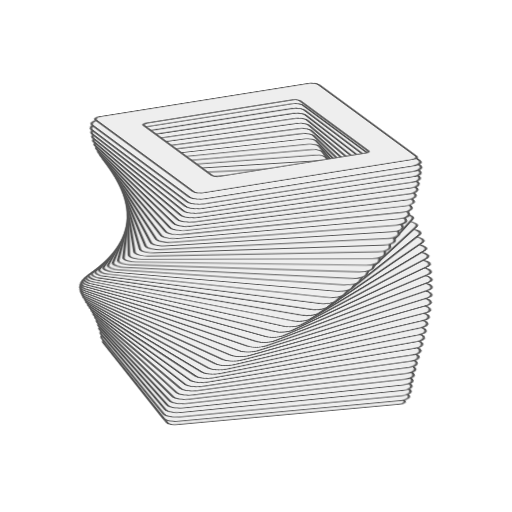
t = 0.00 s
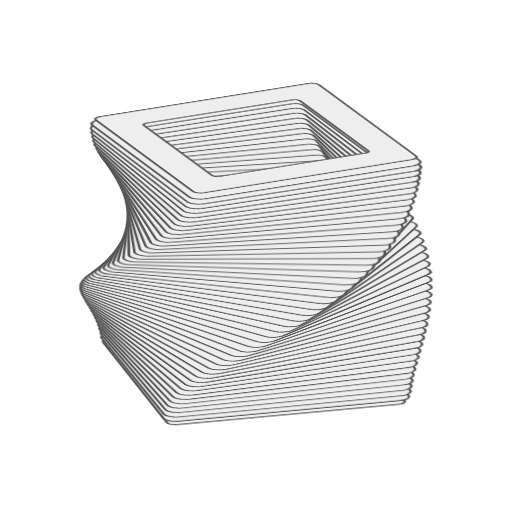
t = 1.25 s
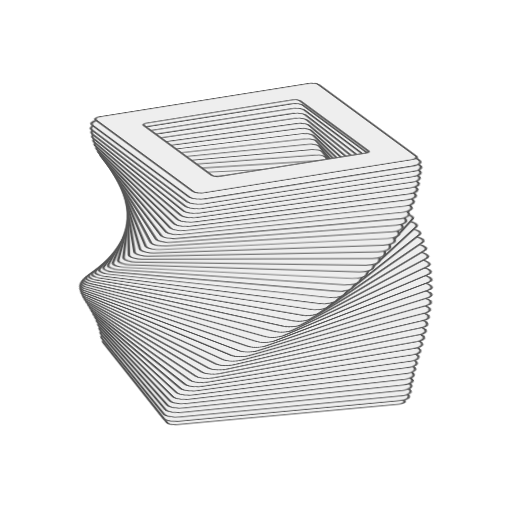
t = 2.50 s
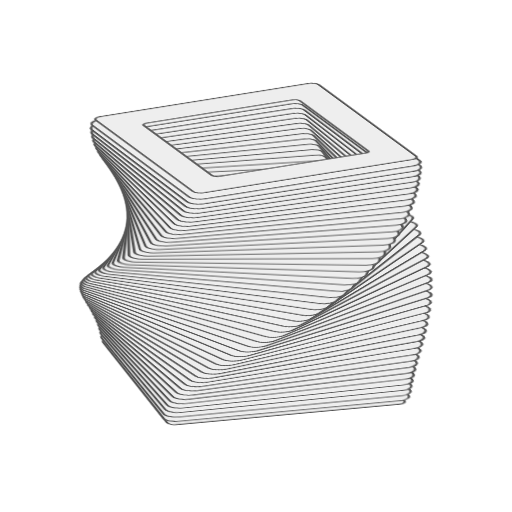
t = 3.75 s

The animated SVG that drew these frames (rendered in a browser with its animation timeline set to each time). Animation: 2 CSS @keyframes rules; one cycle of 5.00 s, repeats indefinitely.

<?xml version="1.0" encoding="utf-8"?>
<svg version="1.1" viewBox="0 0 200 200" xmlns="http://www.w3.org/2000/svg" xmlns:cc="http://creativecommons.org/ns#" xmlns:dc="http://purl.org/dc/elements/1.1/" xmlns:rdf="http://www.w3.org/1999/02/22-rdf-syntax-ns#" xmlns:svg="http://www.w3.org/2000/svg" xmlns:xlink="http://www.w3.org/1999/xlink">
  <title>Animated Twisted Block</title>
  <metadata>
    <rdf:RDF>
      <cc:Work rdf:About="">
        <dc:format>image/svg+xml</dc:format>
        <dc:title>Animated Rotating 3D object</dc:title>
        <dc:creator>
          <cc:Agent>
            <dc:title>Jarda</dc:title>
          </cc:Agent>
        </dc:creator>
        <cc:license rdf:resource="http://creativecommons.org/licenses/by-sa/4.0/"/>
        <dc:subject>
          <rdf:Bag>
            <rdf:li>3D</rdf:li>
            <rdf:li>animated</rdf:li>
            <rdf:li>box</rdf:li>
            <rdf:li>cube</rdf:li>
            <rdf:li>object</rdf:li>
            <rdf:li>rotating</rdf:li>
            <rdf:li>twisted</rdf:li>
            <rdf:li>volumetric</rdf:li>
          </rdf:Bag>
        </dc:subject>
        <dc:description>Animated Rotating 3D object</dc:description>
      </cc:Work>
    </rdf:RDF>
  </metadata>
  <defs id="animation_styles">
    <style type="text/css">
      @keyframes rotate360 {
        from { transform: rotate(0deg); }
        to   { transform: rotate(360deg); }
      }
      @-moz-keyframes rotate360 {
        from { -moz-transform: rotate(0deg); }
        to   { -moz-transform: rotate(360deg); }
      }
      @-webkit-keyframes rotate360 {
        from { -webkit-transform: rotate(0deg); }
        to   { -webkit-transform: rotate(360deg); }
      }

      .rotate_vert {
         animation: rotate360 5s linear infinite;
        -moz-animation: rotate360 5s linear infinite;
        -webkit-animation: rotate360 5s linear infinite;
      }

      .object3D { stroke: #555555; fill: #eeeeee ; stroke-width: 1 }
    </style>
  </defs>
  <defs id="slices">
    <path d="M -48 -45 L -48 45 c 0 2.12132 2.12132 3 3 3 L 45 48 c 2.12132 0 3 -2.12132 3 -3 L 48 -45 c 0 -2.12132 -2.12132 -3 -3 -3 L -45 -48 c -2.12132 0 -3 2.12132 -3 3 z M 33.6 -31.5 L 33.6 31.5 c 0 1.48492 -1.48492 2.1 -2.1 2.1 L -31.5 33.6 c -1.48492 0 -2.1 -1.48492 -2.1 -2.1 L -33.6 -31.5 c 0 -1.48492 1.48492 -2.1 2.1 -2.1 L 31.5 -33.6 c 1.48492 0 2.1 1.48492 2.1 2.1 z" id="slice1" transform="rotate (25)"/>
    <path d="M -49.5826 -45 L -49.5826 45 c 0 3.24037 3.24037 4.58258 4.58258 4.58258 L 45 49.5826 c 3.24037 0 4.58258 -3.24037 4.58258 -4.58258 L 49.5826 -45 c 0 -3.24037 -3.24037 -4.58258 -4.58258 -4.58258 L -45 -49.5826 c -3.24037 0 -4.58258 3.24037 -4.58258 4.58258 z M 34.7078 -31.5 L 34.7078 31.5 c 0 2.26826 -2.26826 3.2078 -3.2078 3.2078 L -31.5 34.7078 c -2.26826 0 -3.2078 -2.26826 -3.2078 -3.2078 L -34.7078 -31.5 c 0 -2.26826 2.26826 -3.2078 3.2078 -3.2078 L 31.5 -34.7078 c 2.26826 0 3.2078 2.26826 3.2078 3.2078 z" id="slice2" transform="rotate (25)"/>
    <path d="M -50 -45 L -50 45 c 0 3.53553 3.53553 5 5 5 L 45 50 c 3.53553 0 5 -3.53553 5 -5 L 50 -45 c 0 -3.53553 -3.53553 -5 -5 -5 L -45 -50 c -3.53553 0 -5 3.53553 -5 5 z M 35 -31.5 L 35 31.5 c 0 2.47487 -2.47487 3.5 -3.5 3.5 L -31.5 35 c -2.47487 0 -3.5 -2.47487 -3.5 -3.5 L -35 -31.5 c 0 -2.47487 2.47487 -3.5 3.5 -3.5 L 31.5 -35 c 2.47487 0 3.5 2.47487 3.5 3.5 z" id="slice3" transform="rotate (25)"/>
  </defs>
  <g id="object3D">
    <g class="object3D" transform="translate (100 100) scale (1 0.34202)">
      <g id="layer1" transform="translate (0 134.626) rotate (49.9753)">
        <use class="rotate_vert" xlink:href="#slice1"/>
      </g>
      <g id="layer2" transform="translate (0 129.131) rotate (49.7781)">
        <use class="rotate_vert" xlink:href="#slice2"/>
      </g>
      <g id="layer3" transform="translate (0 123.636) rotate (49.3844)">
        <use class="rotate_vert" xlink:href="#slice3"/>
      </g>
      <g id="layer4" transform="translate (0 118.142) rotate (48.7958)">
        <use class="rotate_vert" xlink:href="#slice3"/>
      </g>
      <g id="layer5" transform="translate (0 112.647) rotate (48.0147)">
        <use class="rotate_vert" xlink:href="#slice3"/>
      </g>
      <g id="layer6" transform="translate (0 107.152) rotate (47.044)">
        <use class="rotate_vert" xlink:href="#slice3"/>
      </g>
      <g id="layer7" transform="translate (0 101.657) rotate (45.8877)">
        <use class="rotate_vert" xlink:href="#slice3"/>
      </g>
      <g id="layer8" transform="translate (0 96.1617) rotate (44.5503)">
        <use class="rotate_vert" xlink:href="#slice3"/>
      </g>
      <g id="layer9" transform="translate (0 90.6668) rotate (43.0371)">
        <use class="rotate_vert" xlink:href="#slice3"/>
      </g>
      <g id="layer10" transform="translate (0 85.1718) rotate (41.354)">
        <use class="rotate_vert" xlink:href="#slice3"/>
      </g>
      <g id="layer11" transform="translate (0 79.6768) rotate (39.5078)">
        <use class="rotate_vert" xlink:href="#slice3"/>
      </g>
      <g id="layer12" transform="translate (0 74.1819) rotate (37.5056)">
        <use class="rotate_vert" xlink:href="#slice3"/>
      </g>
      <g id="layer13" transform="translate (0 68.6869) rotate (35.3553)">
        <use class="rotate_vert" xlink:href="#slice3"/>
      </g>
      <g id="layer14" transform="translate (0 63.192) rotate (33.0656)">
        <use class="rotate_vert" xlink:href="#slice3"/>
      </g>
      <g id="layer15" transform="translate (0 57.697) rotate (30.6454)">
        <use class="rotate_vert" xlink:href="#slice3"/>
      </g>
      <g id="layer16" transform="translate (0 52.2021) rotate (28.1042)">
        <use class="rotate_vert" xlink:href="#slice3"/>
      </g>
      <g id="layer17" transform="translate (0 46.7071) rotate (25.4521)">
        <use class="rotate_vert" xlink:href="#slice3"/>
      </g>
      <g id="layer18" transform="translate (0 41.2122) rotate (22.6995)">
        <use class="rotate_vert" xlink:href="#slice3"/>
      </g>
      <g id="layer19" transform="translate (0 35.7172) rotate (19.8574)">
        <use class="rotate_vert" xlink:href="#slice3"/>
      </g>
      <g id="layer20" transform="translate (0 30.2223) rotate (16.9369)">
        <use class="rotate_vert" xlink:href="#slice3"/>
      </g>
      <g id="layer21" transform="translate (0 24.7273) rotate (13.9496)">
        <use class="rotate_vert" xlink:href="#slice3"/>
      </g>
      <g id="layer22" transform="translate (0 19.2323) rotate (10.9072)">
        <use class="rotate_vert" xlink:href="#slice3"/>
      </g>
      <g id="layer23" transform="translate (0 13.7374) rotate (7.82172)">
        <use class="rotate_vert" xlink:href="#slice3"/>
      </g>
      <g id="layer24" transform="translate (0 8.24243) rotate (4.70542)">
        <use class="rotate_vert" xlink:href="#slice3"/>
      </g>
      <g id="layer25" transform="translate (0 2.74748) rotate (1.57054)">
        <use class="rotate_vert" xlink:href="#slice3"/>
      </g>
      <g id="layer26" transform="translate (0 -2.74748) rotate (-1.57054)">
        <use class="rotate_vert" xlink:href="#slice3"/>
      </g>
      <g id="layer27" transform="translate (0 -8.24243) rotate (-4.70542)">
        <use class="rotate_vert" xlink:href="#slice3"/>
      </g>
      <g id="layer28" transform="translate (0 -13.7374) rotate (-7.82172)">
        <use class="rotate_vert" xlink:href="#slice3"/>
      </g>
      <g id="layer29" transform="translate (0 -19.2323) rotate (-10.9072)">
        <use class="rotate_vert" xlink:href="#slice3"/>
      </g>
      <g id="layer30" transform="translate (0 -24.7273) rotate (-13.9496)">
        <use class="rotate_vert" xlink:href="#slice3"/>
      </g>
      <g id="layer31" transform="translate (0 -30.2223) rotate (-16.9369)">
        <use class="rotate_vert" xlink:href="#slice3"/>
      </g>
      <g id="layer32" transform="translate (0 -35.7172) rotate (-19.8574)">
        <use class="rotate_vert" xlink:href="#slice3"/>
      </g>
      <g id="layer33" transform="translate (0 -41.2122) rotate (-22.6995)">
        <use class="rotate_vert" xlink:href="#slice3"/>
      </g>
      <g id="layer34" transform="translate (0 -46.7071) rotate (-25.4521)">
        <use class="rotate_vert" xlink:href="#slice3"/>
      </g>
      <g id="layer35" transform="translate (0 -52.2021) rotate (-28.1042)">
        <use class="rotate_vert" xlink:href="#slice3"/>
      </g>
      <g id="layer36" transform="translate (0 -57.697) rotate (-30.6454)">
        <use class="rotate_vert" xlink:href="#slice3"/>
      </g>
      <g id="layer37" transform="translate (0 -63.192) rotate (-33.0656)">
        <use class="rotate_vert" xlink:href="#slice3"/>
      </g>
      <g id="layer38" transform="translate (0 -68.6869) rotate (-35.3553)">
        <use class="rotate_vert" xlink:href="#slice3"/>
      </g>
      <g id="layer39" transform="translate (0 -74.1819) rotate (-37.5056)">
        <use class="rotate_vert" xlink:href="#slice3"/>
      </g>
      <g id="layer40" transform="translate (0 -79.6768) rotate (-39.5078)">
        <use class="rotate_vert" xlink:href="#slice3"/>
      </g>
      <g id="layer41" transform="translate (0 -85.1718) rotate (-41.354)">
        <use class="rotate_vert" xlink:href="#slice3"/>
      </g>
      <g id="layer42" transform="translate (0 -90.6668) rotate (-43.0371)">
        <use class="rotate_vert" xlink:href="#slice3"/>
      </g>
      <g id="layer43" transform="translate (0 -96.1617) rotate (-44.5503)">
        <use class="rotate_vert" xlink:href="#slice3"/>
      </g>
      <g id="layer44" transform="translate (0 -101.657) rotate (-45.8877)">
        <use class="rotate_vert" xlink:href="#slice3"/>
      </g>
      <g id="layer45" transform="translate (0 -107.152) rotate (-47.044)">
        <use class="rotate_vert" xlink:href="#slice3"/>
      </g>
      <g id="layer46" transform="translate (0 -112.647) rotate (-48.0147)">
        <use class="rotate_vert" xlink:href="#slice3"/>
      </g>
      <g id="layer47" transform="translate (0 -118.142) rotate (-48.7958)">
        <use class="rotate_vert" xlink:href="#slice3"/>
      </g>
      <g id="layer48" transform="translate (0 -123.636) rotate (-49.3844)">
        <use class="rotate_vert" xlink:href="#slice3"/>
      </g>
      <g id="layer49" transform="translate (0 -129.131) rotate (-49.7781)">
        <use class="rotate_vert" xlink:href="#slice2"/>
      </g>
      <g id="layer50" transform="translate (0 -134.626) rotate (-49.9753)">
        <use class="rotate_vert" xlink:href="#slice1"/>
      </g>
    </g>
  </g>
</svg>
